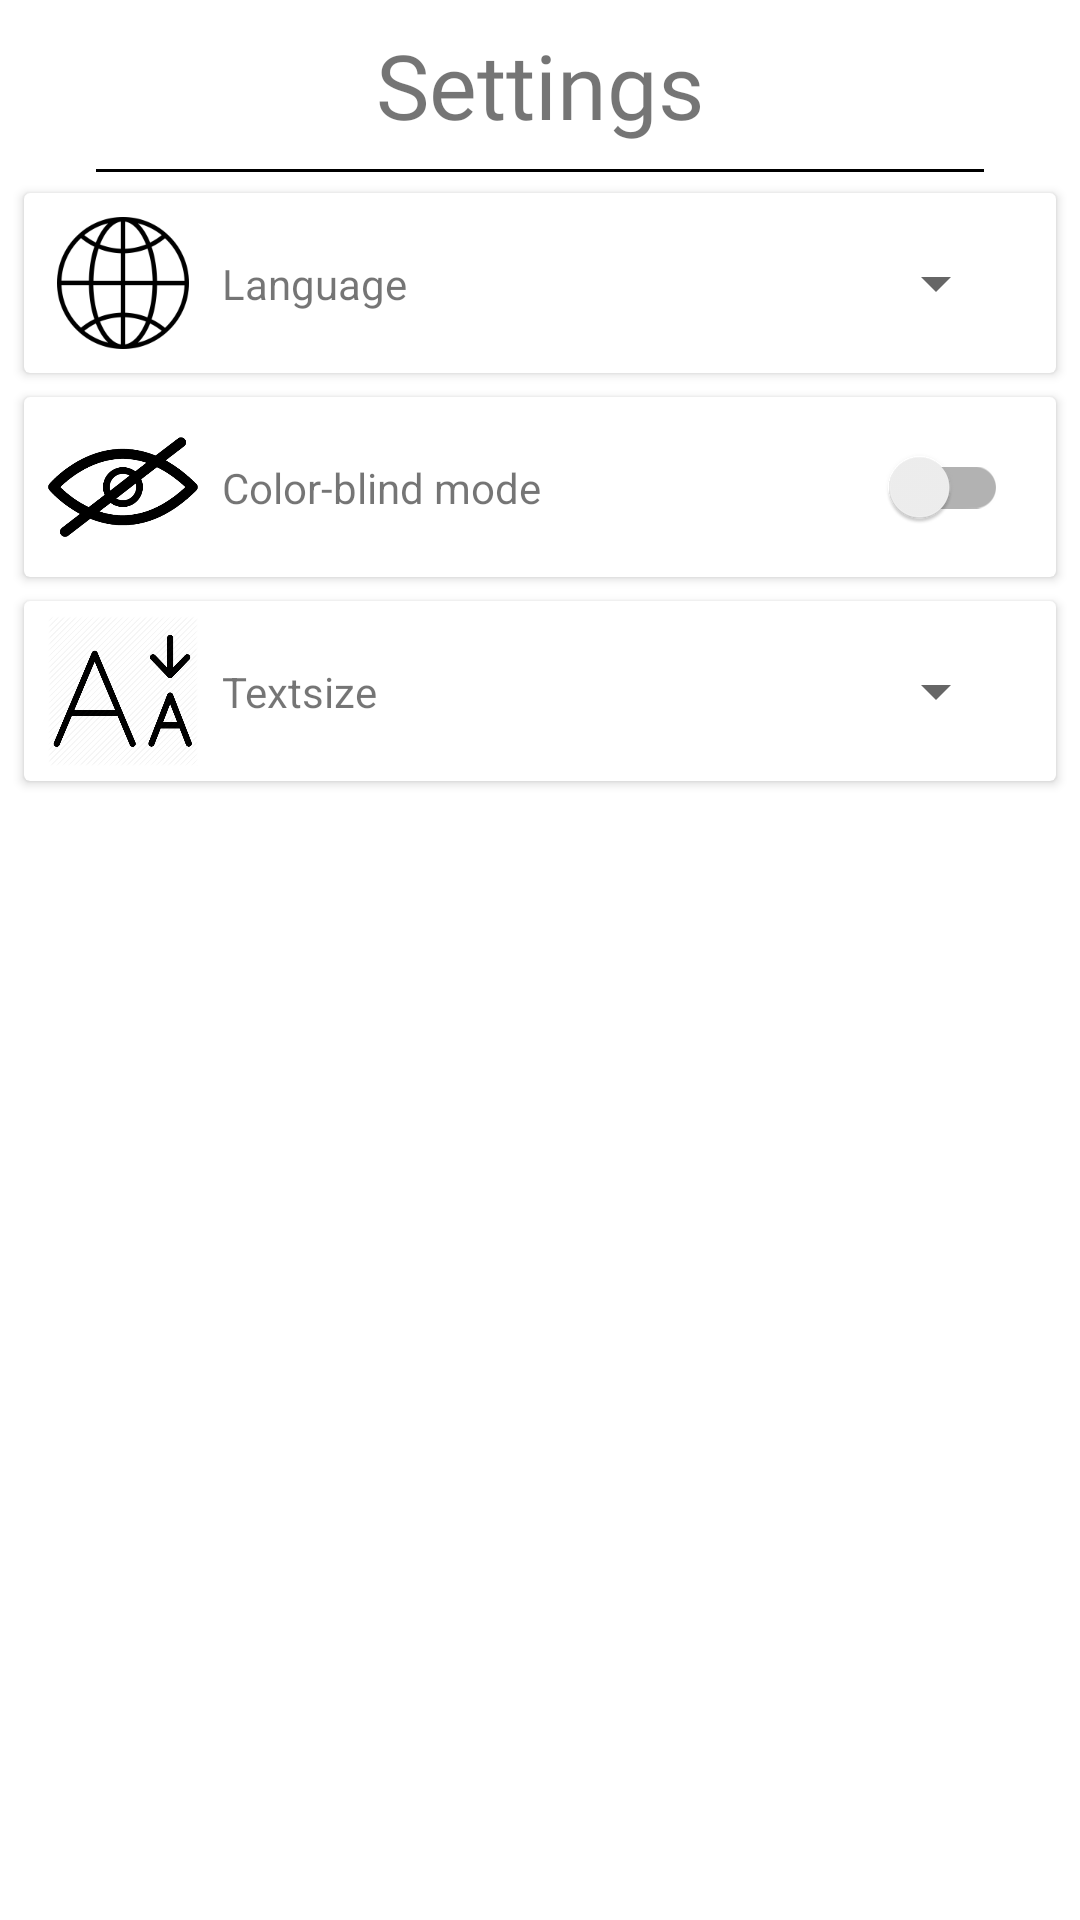

Layout XML and referenced resources for this Android screen:
<!-- AndroidManifest.xml: application theme Theme.BBB -->
<!-- res/layout/fragment_settings.xml -->
<?xml version="1.0" encoding="utf-8"?>
<androidx.constraintlayout.widget.ConstraintLayout
    xmlns:android="http://schemas.android.com/apk/res/android"
    xmlns:app="http://schemas.android.com/apk/res-auto"
    xmlns:tools="http://schemas.android.com/tools"
    android:layout_width="match_parent"
    android:layout_height="match_parent"
    android:background="@color/white"
    android:id="@+id/fragment_settings"
    android:clickable="true">

    <TextView
        android:id="@+id/TextViewTitle"
        android:layout_width="wrap_content"
        android:layout_height="wrap_content"
        android:layout_marginStart="8dp"
        android:layout_marginLeft="8dp"
        android:layout_marginTop="8dp"
        android:layout_marginEnd="8dp"
        android:layout_marginRight="8dp"
        android:fontFamily="@font/lato_black"
        android:text="@string/settings"
        android:textSize="30sp"
        app:layout_constraintEnd_toEndOf="parent"
        app:layout_constraintStart_toStartOf="parent"
        app:layout_constraintTop_toTopOf="parent" />

    <View
        android:id="@+id/title_divider"
        android:layout_width="match_parent"
        android:layout_height="1dp"
        android:layout_marginStart="32dp"
        android:layout_marginLeft="32dp"
        android:layout_marginTop="8dp"
        android:layout_marginEnd="32dp"
        android:layout_marginRight="32dp"
        android:background="@color/black"
        app:layout_constraintEnd_toEndOf="parent"
        app:layout_constraintStart_toStartOf="parent"
        app:layout_constraintTop_toBottomOf="@+id/TextViewTitle" />

    <androidx.cardview.widget.CardView
        android:id="@+id/cardViewLanguage"
        android:layout_width="match_parent"
        android:layout_height="60dp"
        android:layout_marginStart="8dp"
        android:layout_marginLeft="8dp"
        android:layout_marginTop="8dp"
        android:layout_marginEnd="8dp"
        android:layout_marginRight="8dp"
        android:background="@color/SpanishGray"
        app:layout_constraintEnd_toEndOf="parent"
        app:layout_constraintStart_toStartOf="parent"
        app:layout_constraintTop_toTopOf="@+id/title_divider">

        <androidx.constraintlayout.widget.ConstraintLayout
            android:layout_width="match_parent"
            android:layout_height="match_parent">

            <ImageView
                android:id="@+id/imageViewLanguageIcon"
                android:layout_width="50dp"
                android:layout_height="50dp"
                android:layout_marginStart="8dp"
                android:layout_marginLeft="8dp"
                android:layout_marginTop="8dp"
                android:layout_marginBottom="8dp"
                android:src="@drawable/language"
                app:layout_constraintBottom_toBottomOf="parent"
                app:layout_constraintStart_toStartOf="parent"
                app:layout_constraintTop_toTopOf="parent" />

            <Spinner
                android:id="@+id/spinnerLanguage"
                android:layout_width="wrap_content"
                android:layout_height="match_parent"
                android:layout_marginTop="8dp"
                android:layout_marginEnd="16dp"
                android:layout_marginRight="16dp"
                android:layout_marginBottom="8dp"
                app:layout_constraintBottom_toBottomOf="parent"
                app:layout_constraintEnd_toEndOf="parent"
                app:layout_constraintTop_toTopOf="parent" />

            <TextView
                android:id="@+id/textViewLanguage"
                android:layout_width="wrap_content"
                android:layout_height="wrap_content"
                android:layout_marginStart="8dp"
                android:layout_marginLeft="8dp"
                android:layout_marginTop="8dp"
                android:layout_marginEnd="8dp"
                android:layout_marginRight="8dp"
                android:layout_marginBottom="8dp"
                android:text="@string/language"
                app:layout_constraintBottom_toBottomOf="parent"
                app:layout_constraintEnd_toStartOf="@+id/spinnerLanguage"
                app:layout_constraintHorizontal_bias="0.0"
                app:layout_constraintStart_toEndOf="@+id/imageViewLanguageIcon"
                app:layout_constraintTop_toTopOf="parent" />

        </androidx.constraintlayout.widget.ConstraintLayout>
    </androidx.cardview.widget.CardView>

    <androidx.cardview.widget.CardView
        android:id="@+id/cardViewColorBlindMode"
        android:layout_width="match_parent"
        android:layout_height="60dp"
        android:layout_marginStart="8dp"
        android:layout_marginLeft="8dp"
        android:layout_marginTop="8dp"
        android:layout_marginEnd="8dp"
        android:layout_marginRight="8dp"
        android:background="@color/SpanishGray"
        app:layout_constraintEnd_toEndOf="parent"
        app:layout_constraintStart_toStartOf="parent"
        app:layout_constraintTop_toBottomOf="@+id/cardViewLanguage">

        <androidx.constraintlayout.widget.ConstraintLayout
            android:layout_width="match_parent"
            android:layout_height="match_parent">

            <ImageView
                android:id="@+id/imageViewEyeIcon"
                android:layout_width="50dp"
                android:layout_height="50dp"
                android:layout_marginStart="8dp"
                android:layout_marginLeft="8dp"
                android:layout_marginTop="8dp"
                android:layout_marginBottom="8dp"
                android:src="@drawable/colorblind"
                app:layout_constraintBottom_toBottomOf="parent"
                app:layout_constraintStart_toStartOf="parent"
                app:layout_constraintTop_toTopOf="parent" />

            <TextView
                android:layout_width="0dp"
                android:layout_height="wrap_content"
                android:layout_marginStart="8dp"
                android:layout_marginLeft="8dp"
                android:layout_marginTop="8dp"
                android:layout_marginEnd="8dp"
                android:layout_marginRight="8dp"
                android:layout_marginBottom="8dp"
                android:text="@string/color_blind_mode"
                app:layout_constraintBottom_toBottomOf="parent"
                app:layout_constraintEnd_toStartOf="@+id/switchColorBlindMode"
                app:layout_constraintHorizontal_bias="0.0"
                app:layout_constraintStart_toEndOf="@+id/imageViewEyeIcon"
                app:layout_constraintTop_toTopOf="parent" />

            <androidx.appcompat.widget.SwitchCompat
                android:id="@+id/switchColorBlindMode"
                android:layout_width="wrap_content"
                android:layout_height="match_parent"
                android:layout_marginEnd="16dp"
                android:layout_marginRight="16dp"
                app:layout_constraintBottom_toBottomOf="parent"
                app:layout_constraintEnd_toEndOf="parent"
                app:layout_constraintTop_toTopOf="parent" />

        </androidx.constraintlayout.widget.ConstraintLayout>
    </androidx.cardview.widget.CardView>

    <androidx.cardview.widget.CardView
        android:id="@+id/cardViewTextSize"
        android:layout_width="match_parent"
        android:layout_height="60dp"
        android:layout_marginStart="8dp"
        android:layout_marginLeft="8dp"
        android:layout_marginTop="8dp"
        android:layout_marginEnd="8dp"
        android:layout_marginRight="8dp"
        android:background="@color/SpanishGray"
        app:layout_constraintEnd_toEndOf="parent"
        app:layout_constraintStart_toStartOf="parent"
        app:layout_constraintTop_toBottomOf="@+id/cardViewColorBlindMode">

        <androidx.constraintlayout.widget.ConstraintLayout
            android:layout_width="match_parent"
            android:layout_height="match_parent">

            <ImageView
                android:id="@+id/imageViewTextIcon"
                android:layout_width="50dp"
                android:layout_height="50dp"
                android:layout_marginStart="8dp"
                android:layout_marginLeft="8dp"
                android:layout_marginTop="8dp"
                android:layout_marginBottom="8dp"
                android:src="@drawable/textsize"
                app:layout_constraintBottom_toBottomOf="parent"
                app:layout_constraintStart_toStartOf="parent"
                app:layout_constraintTop_toTopOf="parent" />

            <Spinner
                android:id="@+id/spinnerTextSize"
                android:layout_width="wrap_content"
                android:layout_height="match_parent"
                android:layout_marginTop="8dp"
                android:layout_marginEnd="16dp"
                android:layout_marginRight="16dp"
                android:layout_marginBottom="8dp"
                app:layout_constraintBottom_toBottomOf="parent"
                app:layout_constraintEnd_toEndOf="parent"
                app:layout_constraintTop_toTopOf="parent" />

            <TextView
                android:id="@+id/textViewTextSize"
                android:layout_width="wrap_content"
                android:layout_height="wrap_content"
                android:layout_marginStart="8dp"
                android:layout_marginLeft="8dp"
                android:layout_marginTop="8dp"
                android:layout_marginEnd="8dp"
                android:layout_marginRight="8dp"
                android:layout_marginBottom="8dp"
                android:text="@string/textsize"
                app:layout_constraintBottom_toBottomOf="parent"
                app:layout_constraintEnd_toStartOf="@+id/spinnerTextSize"
                app:layout_constraintHorizontal_bias="0.0"
                app:layout_constraintStart_toEndOf="@+id/imageViewTextIcon"
                app:layout_constraintTop_toTopOf="parent" />

        </androidx.constraintlayout.widget.ConstraintLayout>
    </androidx.cardview.widget.CardView>
</androidx.constraintlayout.widget.ConstraintLayout>
<!-- resources referenced by this layout -->
<resources>
  <color name="SpanishGray">#979797</color>
  <color name="black">#FF000000</color>
  <color name="white">#FFFFFFFF</color>
  <!-- drawable colorblind: png bitmap (drawable-v24, 7531 bytes) -->
  <!-- drawable language: png bitmap (drawable-v24, 7496 bytes) -->
  <!-- drawable textsize: png bitmap (drawable-v24, 47688 bytes) -->
  <string name="color_blind_mode">Color-blind mode</string>
  <string name="language">Language</string>
  <string name="settings">Settings</string>
  <string name="textsize">Textsize</string>
  <style name="Theme.BBB" parent="Theme.MaterialComponents.DayNight.NoActionBar">
          
          <item name="colorPrimary">@color/OrangeWeb</item>
          <item name="colorPrimaryVariant">@color/YaleBlue</item>
          <item name="colorOnPrimary">@color/white</item>
          
          <item name="colorSecondary">@color/teal_200</item>
          <item name="colorSecondaryVariant">@color/teal_700</item>
          <item name="colorOnSecondary">@color/black</item>
          
          <item name="android:statusBarColor" tools:targetApi="l">?attr/colorPrimaryVariant</item>
          
      </style>
  <color name="OrangeWeb">#FFA400</color>
  <color name="YaleBlue">#004B85</color>
  <color name="teal_200">#FF03DAC5</color>
  <color name="teal_700">#FF018786</color>
</resources>
